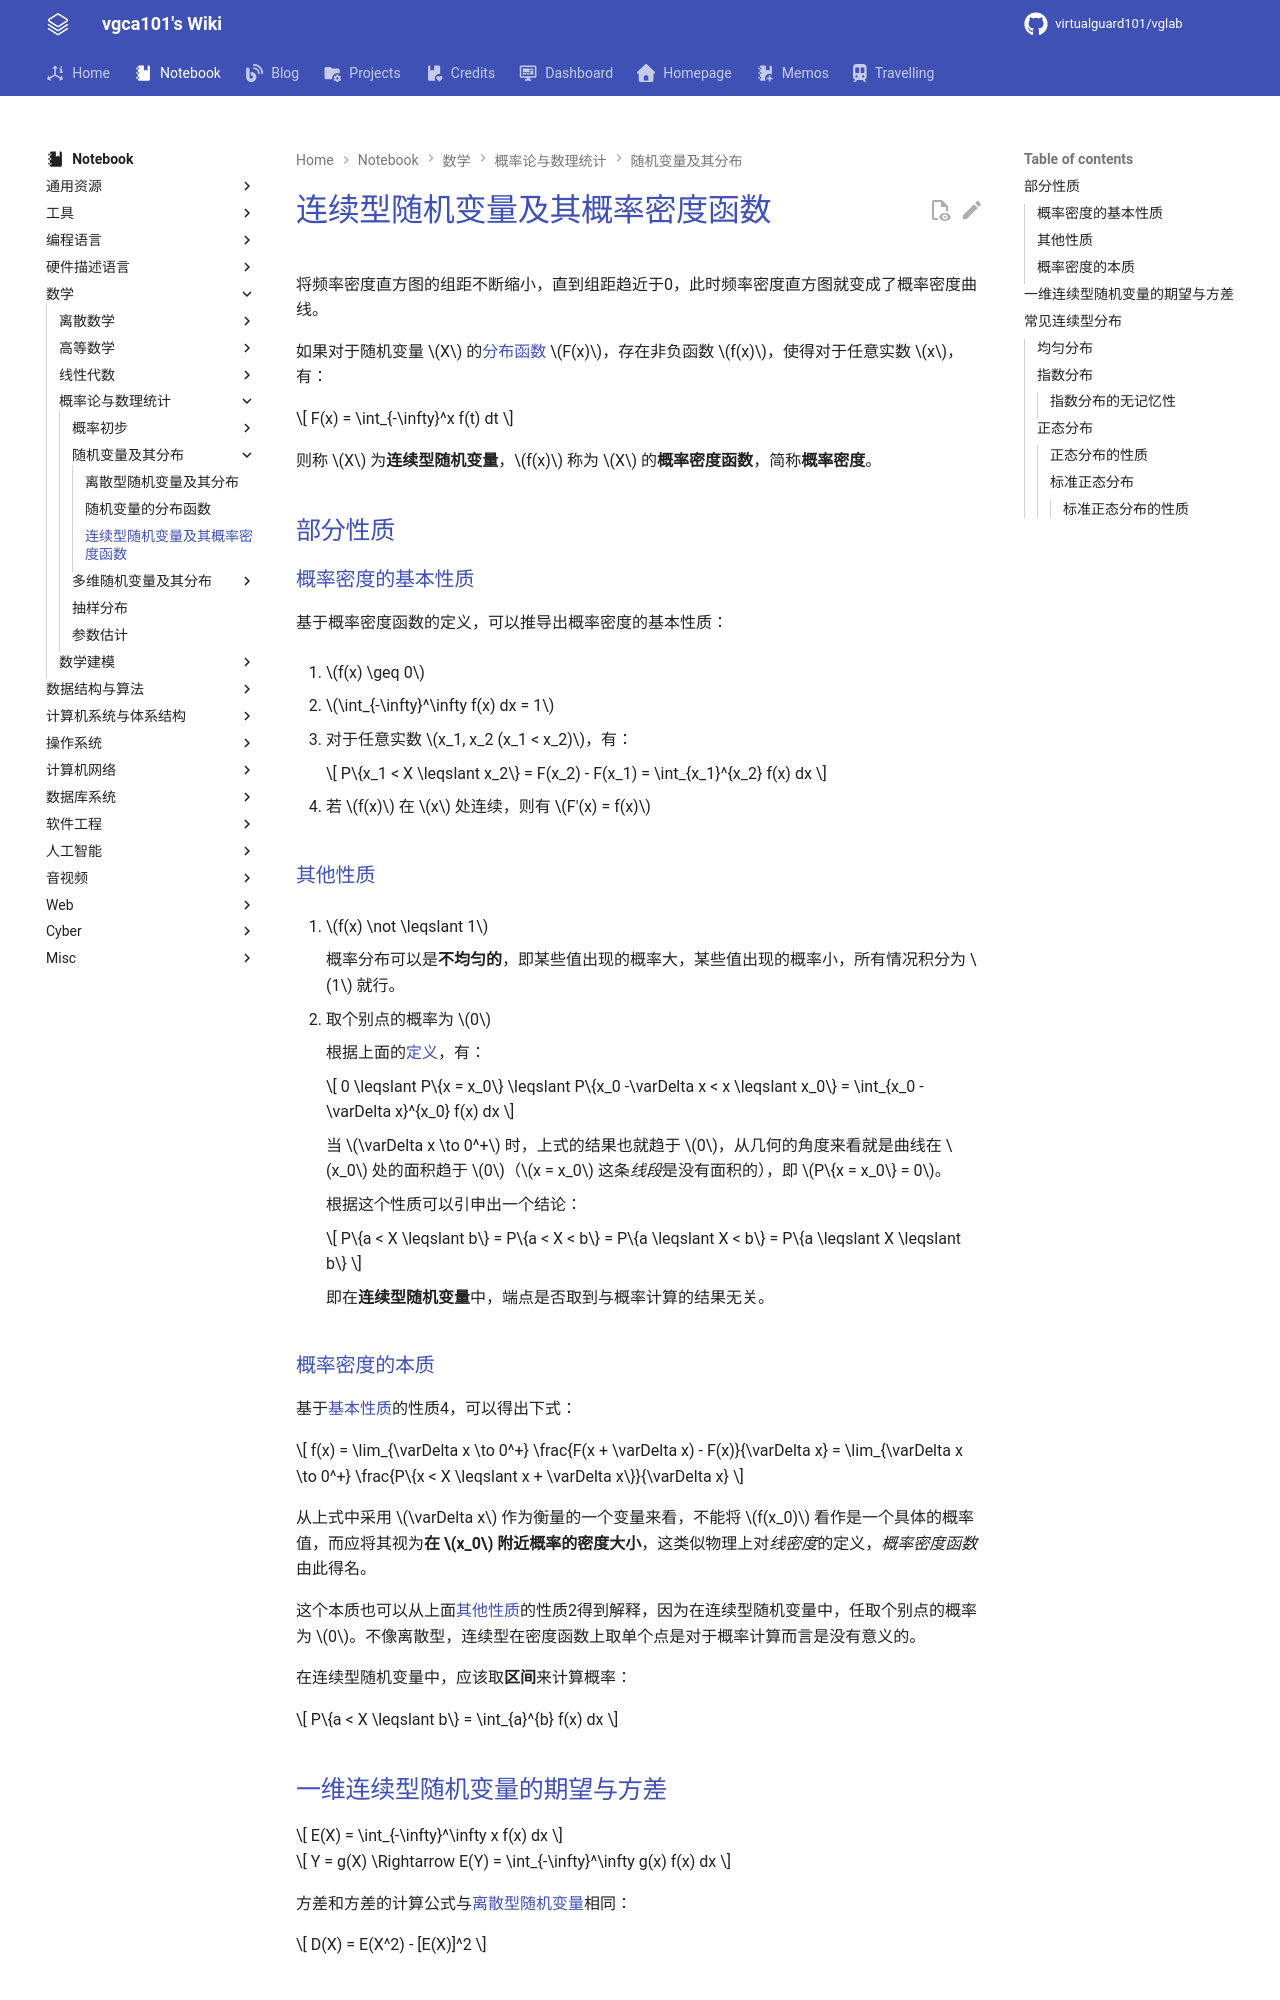

repository: virtualguard101/wiki · page: note/math/probability/连续型随机变量及其概率密度函数/index.html · generator: mkdocs

---
date: 2026-07-01 21:50:25
title: 连续型随机变量及其概率密度函数
permalink: continuous-distribution
publish: true
tags:
  - 概率论与数理统计
---

# 连续型随机变量及其概率密度函数

将频率密度直方图的组距不断缩小，直到组距趋近于0，此时频率密度直方图就变成了概率密度曲线。

如果对于随机变量 $X$ 的[分布函数](随机变量的分布函数.md) $F(x)$，存在非负函数 $f(x)$，使得对于任意实数 $x$，有：

$$
F(x) = \int_{-\infty}^x f(t) dt
$$

则称 $X$ 为**连续型随机变量**，$f(x)$ 称为 $X$ 的**概率密度函数**，简称**概率密度**。

## 部分性质

### 概率密度的基本性质

基于概率密度函数的定义，可以推导出概率密度的基本性质：

1. $f(x) \geq 0$

2. $\int_{-\infty}^\infty f(x) dx = 1$

3. 对于任意实数 $x_1, x_2 (x_1 < x_2)$，有：

    $$
    P\{x_1 < X \leqslant x_2\} = F(x_2) - F(x_1) = \int_{x_1}^{x_2} f(x) dx
    $$

4. 若 $f(x)$ 在 $x$ 处连续，则有 $F'(x) = f(x)$

### 其他性质

1. $f(x) \not \leqslant 1$

    概率分布可以是**不均匀的**，即某些值出现的概率大，某些值出现的概率小，所有情况积分为 $1$ 就行。

2. 取个别点的概率为 $0$

    根据上面的[定义](#连续型随机变量及其概率密度函数)，有：

    $$
    0 \leqslant P\{x = x_0\} \leqslant P\{x_0 -\varDelta x < x \leqslant x_0\} = \int_{x_0 -\varDelta x}^{x_0} f(x) dx
    $$

    当 $\varDelta x \to 0^+$ 时，上式的结果也就趋于 $0$，从几何的角度来看就是曲线在 $x_0$ 处的面积趋于 $0$（$x = x_0$ 这条*线段*是没有面积的），即 $P\{x = x_0\} = 0$。

    根据这个性质可以引申出一个结论：

    $$
    P\{a < X \leqslant b\} = P\{a < X < b\} = P\{a \leqslant X < b\} = P\{a \leqslant X \leqslant b\}
    $$

    即在**连续型随机变量**中，端点是否取到与概率计算的结果无关。

### 概率密度的本质

基于[基本性质](#概率密度的基本性质)的性质4，可以得出下式：

$$
f(x) = \lim_{\varDelta x \to 0^+} \frac{F(x + \varDelta x) - F(x)}{\varDelta x} = \lim_{\varDelta x \to 0^+} \frac{P\{x < X \leqslant x + \varDelta x\}}{\varDelta x}
$$

从上式中采用 $\varDelta x$ 作为衡量的一个变量来看，不能将 $f(x_0)$ 看作是一个具体的概率值，而应将其视为**在 $x_0$ 附近概率的密度大小**，这类似物理上对*线密度*的定义，*概率密度函数*由此得名。

这个本质也可以从上面[其他性质](#其他性质)的性质2得到解释，因为在连续型随机变量中，任取个别点的概率为 $0$。不像离散型，连续型在密度函数上取单个点是对于概率计算而言是没有意义的。

在连续型随机变量中，应该取**区间**来计算概率：

$$
P\{a < X \leqslant b\} = \int_{a}^{b} f(x) dx
$$

## 一维连续型随机变量的期望与方差

$$
E(X) = \int_{-\infty}^\infty x f(x) dx
$$

$$
Y = g(X) \Rightarrow E(Y) = \int_{-\infty}^\infty g(x) f(x) dx
$$

方差和方差的计算公式与[离散型随机变量](离散型随机变量及其分布.md)相同：

$$
D(X) = E(X^2) - [E(X)]^2
$$

## 常见连续型分布
